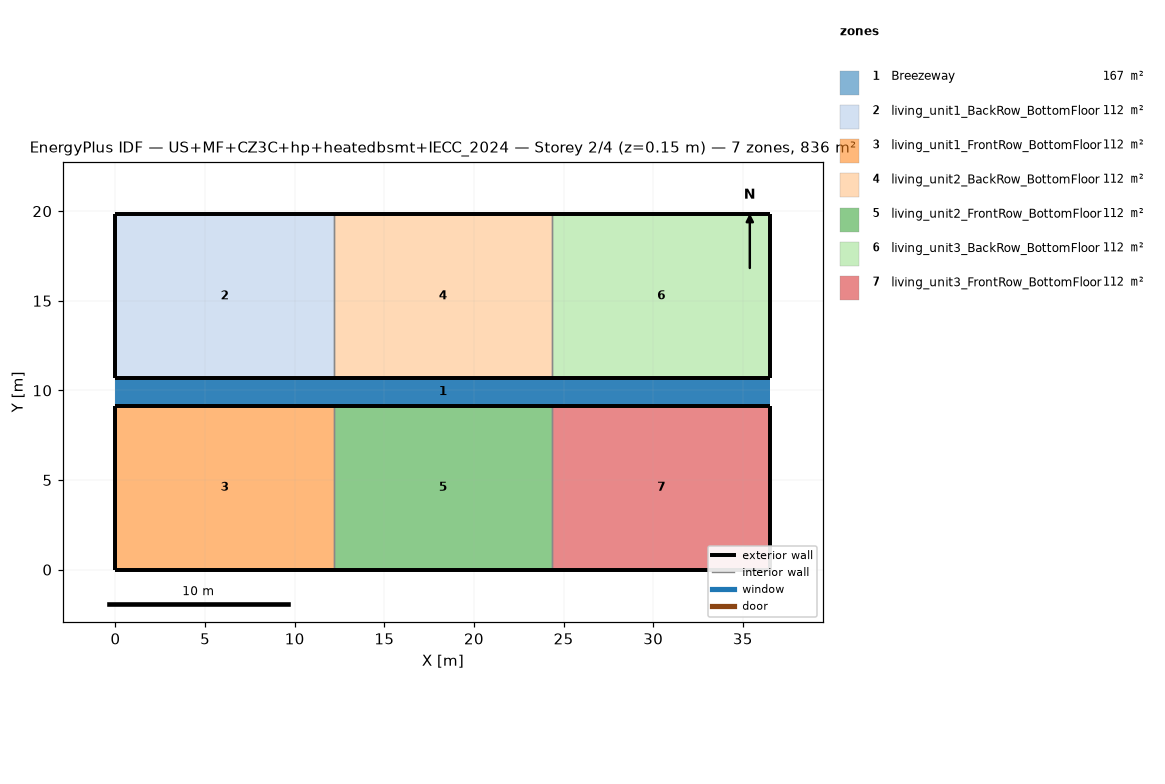
=== STOREY PLAN SPEC (per zone: floor XY polygon, exterior-wall plan segments, windows/doors) ===
zone 1: Breezeway  (167.0 m²)
  floor: (36.54, 9.16) (0.00, 9.16) (0.00, 10.68) (36.54, 10.68)
  floor: (36.54, 9.16) (0.00, 9.16) (0.00, 10.68) (36.54, 10.68)
  floor: (36.54, 9.16) (0.00, 9.16) (0.00, 10.68) (36.54, 10.68)
zone 2: living_unit1_BackRow_BottomFloor  (111.5 m²)
  floor: (12.18, 10.68) (0.00, 10.68) (0.00, 19.84) (12.18, 19.84)
  exterior wall: (0.00, 10.68) – (12.18, 10.68)  [12.2 m]
  exterior wall: (12.18, 19.84) – (0.00, 19.84)  [12.2 m]
  exterior wall: (0.00, 19.84) – (0.00, 10.68)  [9.2 m]
  interior walls: 1
zone 3: living_unit1_FrontRow_BottomFloor  (111.5 m²)
  floor: (12.18, 0.00) (0.00, 0.00) (0.00, 9.16) (12.18, 9.16)
  exterior wall: (0.00, 0.00) – (12.18, 0.00)  [12.2 m]
  exterior wall: (12.18, 9.16) – (0.00, 9.16)  [12.2 m]
  exterior wall: (0.00, 9.16) – (0.00, 0.00)  [9.2 m]
  interior walls: 1
zone 4: living_unit2_BackRow_BottomFloor  (111.5 m²)
  floor: (24.36, 10.68) (12.18, 10.68) (12.18, 19.84) (24.36, 19.84)
  exterior wall: (12.18, 10.68) – (24.36, 10.68)  [12.2 m]
  exterior wall: (24.36, 19.84) – (12.18, 19.84)  [12.2 m]
  interior walls: 2
zone 5: living_unit2_FrontRow_BottomFloor  (111.5 m²)
  floor: (24.36, 0.00) (12.18, 0.00) (12.18, 9.16) (24.36, 9.16)
  exterior wall: (12.18, 0.00) – (24.36, 0.00)  [12.2 m]
  exterior wall: (24.36, 9.16) – (12.18, 9.16)  [12.2 m]
  interior walls: 2
zone 6: living_unit3_BackRow_BottomFloor  (111.5 m²)
  floor: (36.54, 10.68) (24.36, 10.68) (24.36, 19.84) (36.54, 19.84)
  exterior wall: (24.36, 10.68) – (36.54, 10.68)  [12.2 m]
  exterior wall: (36.54, 10.68) – (36.54, 19.84)  [9.2 m]
  exterior wall: (36.54, 19.84) – (24.36, 19.84)  [12.2 m]
  interior walls: 1
zone 7: living_unit3_FrontRow_BottomFloor  (111.5 m²)
  floor: (36.54, 0.00) (24.36, 0.00) (24.36, 9.16) (36.54, 9.16)
  exterior wall: (24.36, 0.00) – (36.54, 0.00)  [12.2 m]
  exterior wall: (36.54, 0.00) – (36.54, 9.16)  [9.2 m]
  exterior wall: (36.54, 9.16) – (24.36, 9.16)  [12.2 m]
  interior walls: 1

=== DERIVED (storey summary) ===
Building: US+MF+CZ3C+hp+heatedbsmt+IECC_2024
Storey: 2 of 4  (floor level z = 0.15 m)
Storey gross floor area: 836.2 m²
Zones on this storey: 7
  - Breezeway: floor 167.0 m²
  - living_unit1_BackRow_BottomFloor: floor 111.5 m²; exterior wall 33.5 m (86.9 m²); WWR 0.0%
  - living_unit1_FrontRow_BottomFloor: floor 111.5 m²; exterior wall 33.5 m (86.9 m²); WWR 0.0%
  - living_unit2_BackRow_BottomFloor: floor 111.5 m²; exterior wall 24.4 m (63.1 m²); WWR 0.0%
  - living_unit2_FrontRow_BottomFloor: floor 111.5 m²; exterior wall 24.4 m (63.1 m²); WWR 0.0%
  - living_unit3_BackRow_BottomFloor: floor 111.5 m²; exterior wall 33.5 m (86.9 m²); WWR 0.0%
  - living_unit3_FrontRow_BottomFloor: floor 111.5 m²; exterior wall 33.5 m (86.9 m²); WWR 0.0%
Zone adjacency (shared interzone walls):
  - living_unit1_BackRow_BottomFloor ↔ living_unit2_BackRow_BottomFloor
  - living_unit1_FrontRow_BottomFloor ↔ living_unit2_FrontRow_BottomFloor
  - living_unit2_BackRow_BottomFloor ↔ living_unit3_BackRow_BottomFloor
  - living_unit2_FrontRow_BottomFloor ↔ living_unit3_FrontRow_BottomFloor